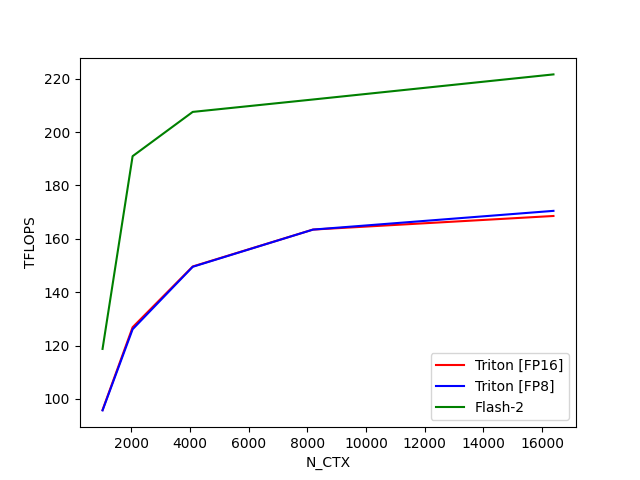

Source data for this figure (header and first rows):
N_CTX, Triton [FP16], Triton [FP8], Flash-2
1024, 95.85, 95.7, 118.7
2048, 126.9, 126.1, 191
4096, 149.6, 149.5, 207.6
8192, 163.5, 163.5, 212.2
16384, 168.6, 170.5, 221.6
